9-way image classification set "Image_data" from GitHub (Chuukwudi/Gym_ER); label vocabulary: ab trainer, Hitmill X, recumbent exercise bike, rowing machine, step climber, thread mill, upright bike, Versa Climber, weight tree.

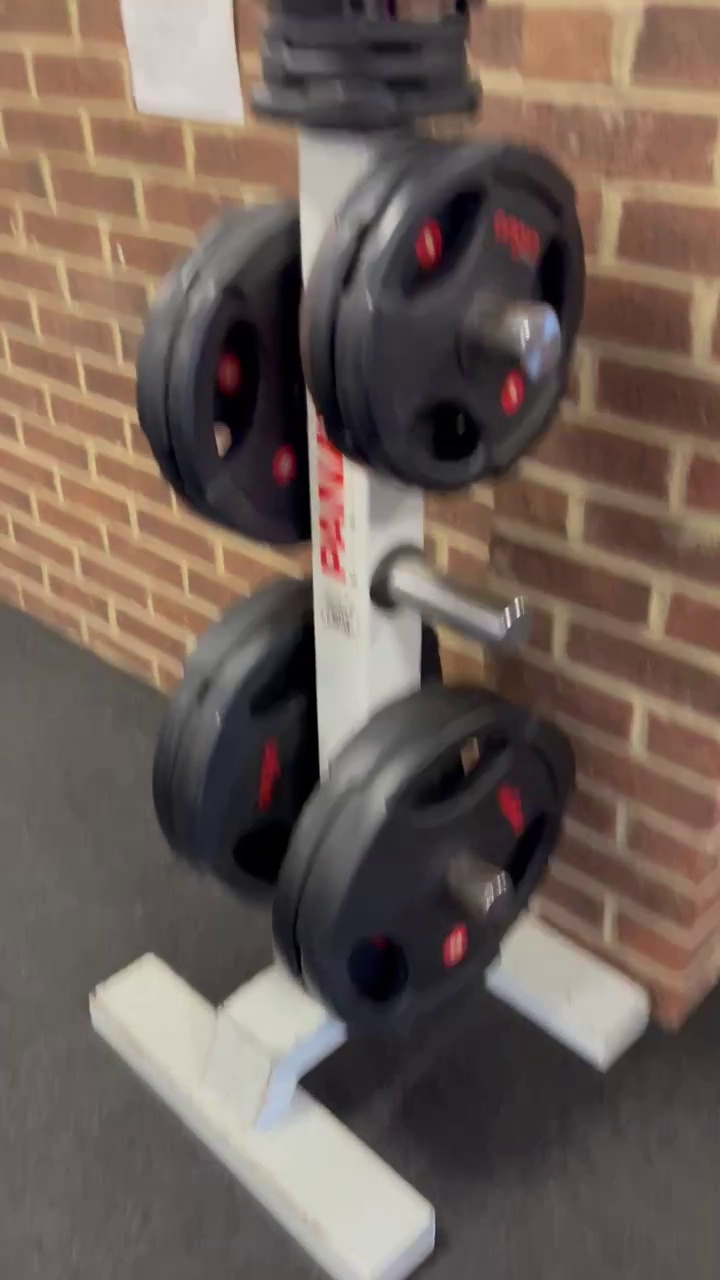
Label: weight tree

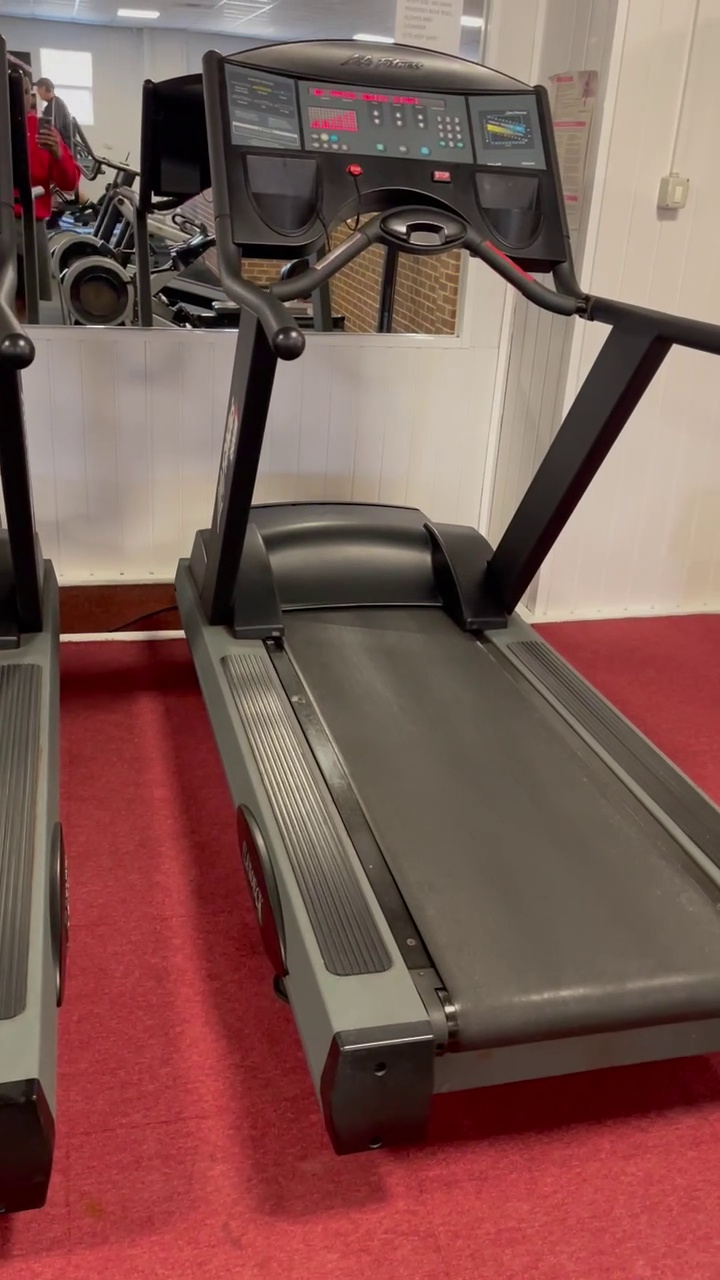
Label: thread mill

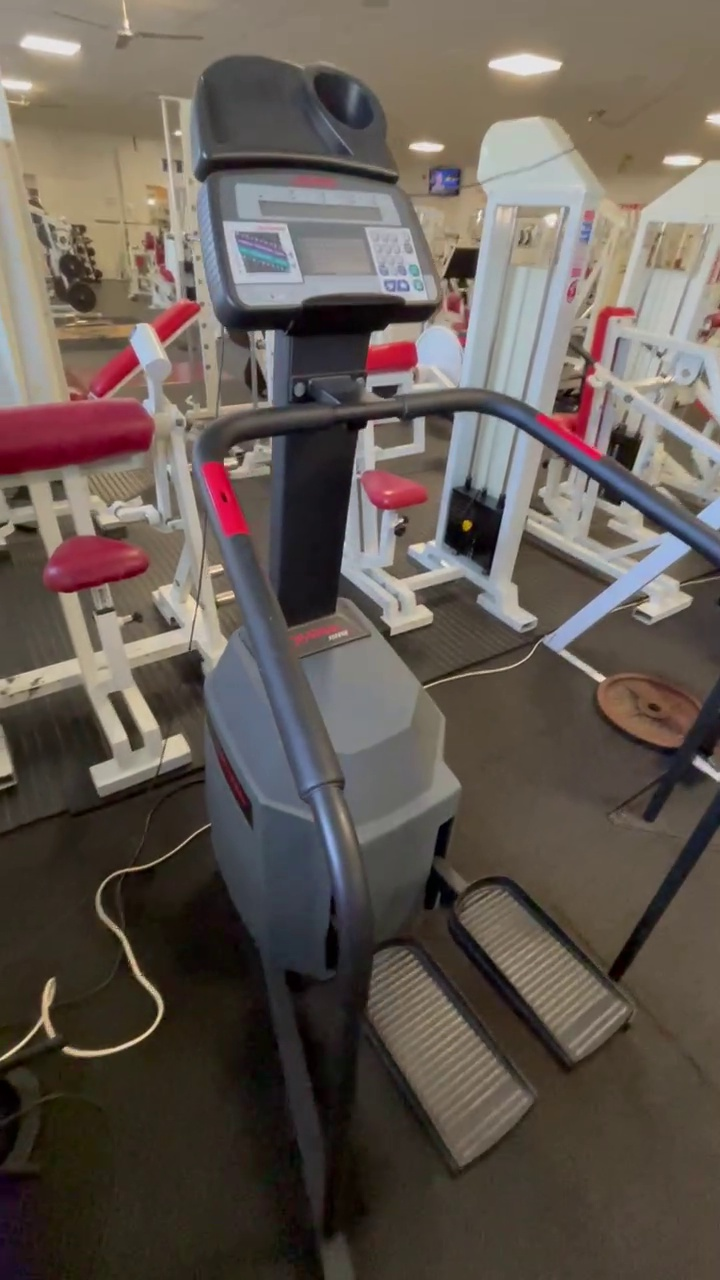
Label: step climber

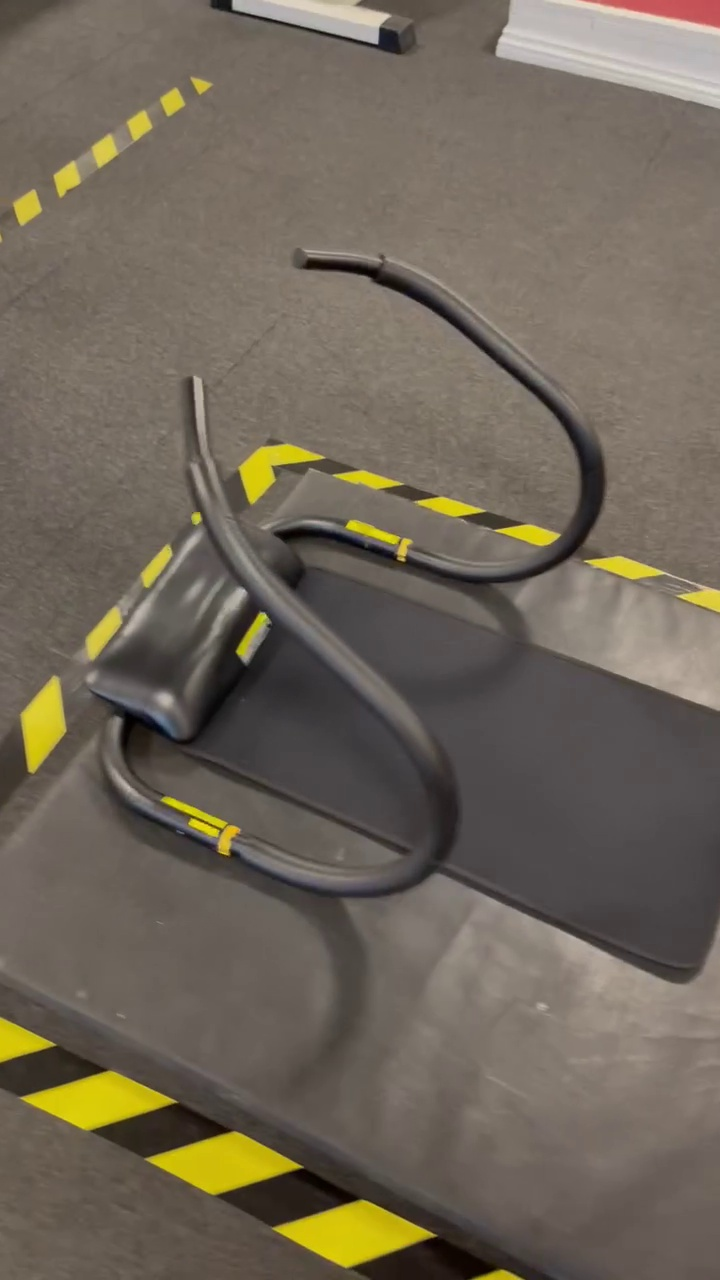
Label: ab trainer

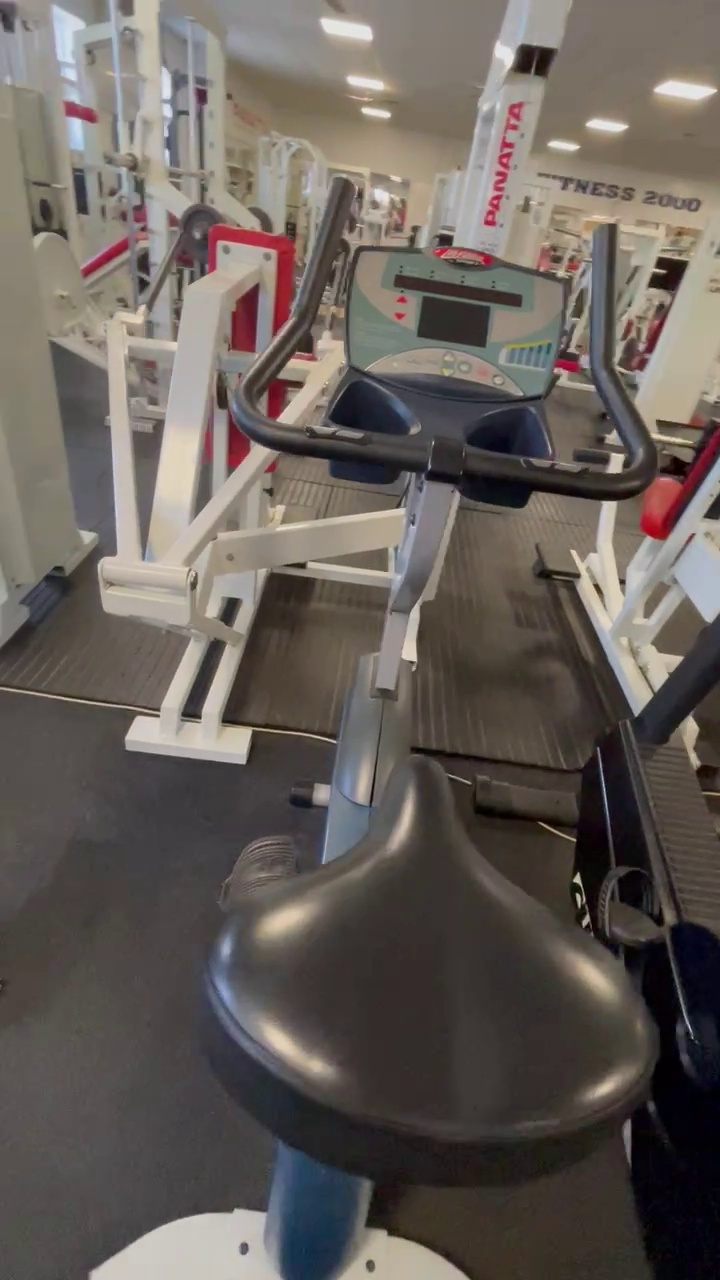
Label: upright bike

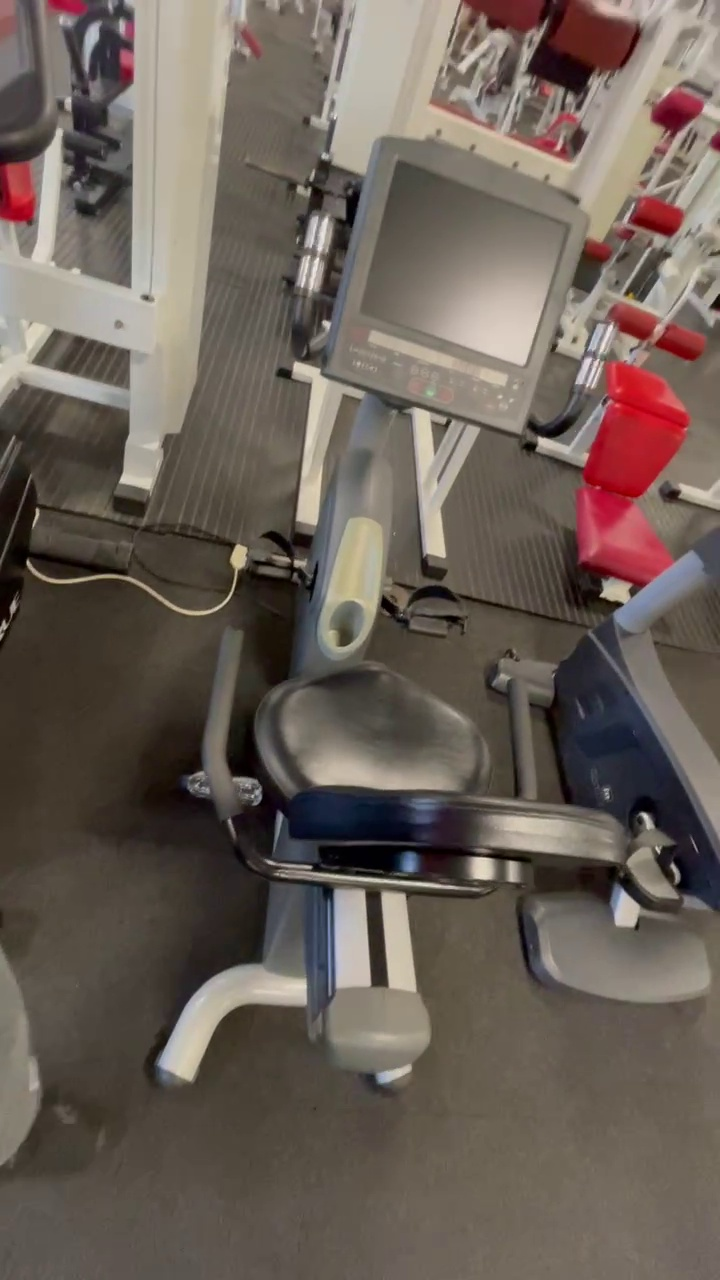
Label: recumbent exercise bike
